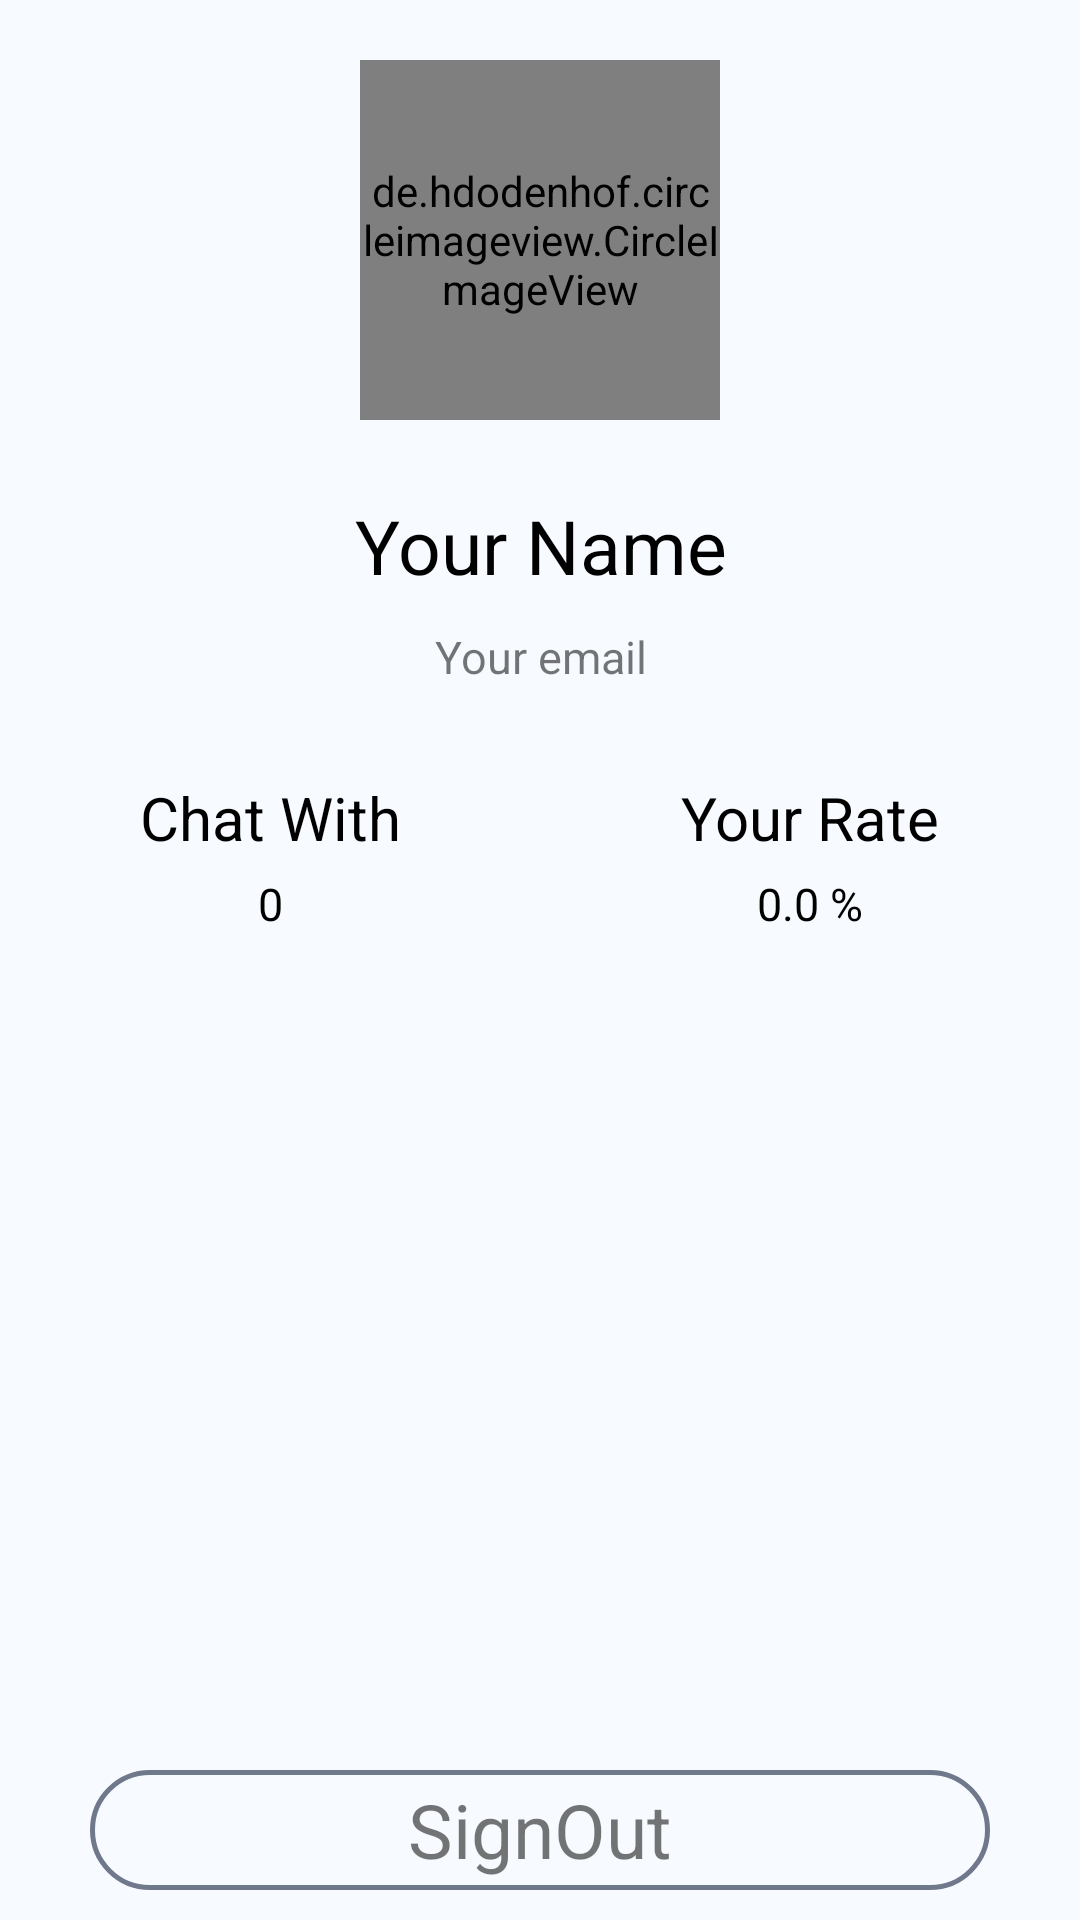

Layout XML and referenced resources for this Android screen:
<!-- AndroidManifest.xml: application theme AppTheme -->
<!-- res/layout/fragment_profile.xml -->
<RelativeLayout xmlns:android="http://schemas.android.com/apk/res/android"
    xmlns:tools="http://schemas.android.com/tools"
    android:layout_width="match_parent"
    android:layout_height="match_parent"
    tools:context="com.example.ahmed.chat.fragments.ProfileFragment">

    <FrameLayout
        android:id="@+id/contain_image_profile"
        android:layout_width="120dp"
        android:layout_height="120dp"
        android:layout_centerHorizontal="true"
        android:layout_marginTop="20dp">

        <de.hdodenhof.circleimageview.CircleImageView
            xmlns:app="http://schemas.android.com/apk/res-auto"
            android:id="@+id/profile_image"
            android:layout_width="match_parent"
            android:layout_height="match_parent"
            android:src="@drawable/unknow"
            app:civ_border_color="@color/colorAccent"
            app:civ_border_width="3dp" />
    </FrameLayout>

    <TextView
        android:id="@+id/tv_name"
        android:layout_width="match_parent"
        android:layout_height="wrap_content"
        android:layout_below="@+id/contain_image_profile"
        android:layout_marginTop="25dp"
        android:gravity="center"
        android:text="Your Name"
        android:textColor="#000"
        android:textSize="25sp" />

    <TextView
        android:id="@+id/tv_email"
        android:layout_width="match_parent"
        android:layout_height="wrap_content"
        android:layout_below="@+id/tv_name"
        android:layout_marginTop="10dp"
        android:gravity="center_horizontal"
        android:text="Your email"
        android:textSize="15sp" />

    <LinearLayout
        android:id="@+id/container"
        android:layout_width="match_parent"
        android:layout_height="wrap_content"
        android:layout_below="@+id/tv_email"
        android:layout_marginTop="30dp"
        android:orientation="horizontal"
        android:weightSum="2">

        <TextView
            android:layout_width="match_parent"
            android:layout_height="wrap_content"
            android:layout_weight="1"
            android:gravity="center"
            android:text="Chat With"
            android:id="@+id/tv_chat_with_fixed"
            android:textColor="#000"
            android:textSize="20sp" />

        <TextView
            android:layout_width="match_parent"
            android:layout_height="wrap_content"
            android:layout_weight="1"
            android:gravity="center"
            android:text="Your Rate"
            android:id="@+id/tv_rate_fixed"
            android:textColor="#000"
            android:textSize="20sp" />

    </LinearLayout>

    <LinearLayout
        android:layout_width="match_parent"
        android:layout_height="wrap_content"
        android:layout_below="@+id/container"
        android:layout_marginTop="5dp"
        android:orientation="horizontal"
        android:weightSum="2">

        <TextView
            android:id="@+id/tv_number_of_chat"
            android:layout_width="match_parent"
            android:layout_height="wrap_content"
            android:layout_weight="1"
            android:gravity="center"
            android:text="0"
            android:textColor="#000"
            android:textSize="15sp" />

        <TextView
            android:id="@+id/tv_rate"
            android:layout_width="match_parent"
            android:layout_height="wrap_content"
            android:layout_weight="1"
            android:gravity="center"
            android:text="0.0 %"
            android:textColor="#000"
            android:textSize="15sp" />

    </LinearLayout>

    <TextView
        android:id="@+id/btn_signout"
        android:layout_width="300dp"
        android:layout_height="40dp"
        android:layout_alignParentBottom="true"
        android:layout_centerHorizontal="true"
        android:layout_marginBottom="10dp"
        android:background="@drawable/border"
        android:gravity="center"
        android:text="SignOut"
        android:textSize="25sp" />

</RelativeLayout>
<!-- resources referenced by this layout -->
<resources>
  <color name="colorAccent">#70798C</color>
  <!-- drawable border (drawable) -->
  <shape xmlns:android="http://schemas.android.com/apk/res/android"
      android:shape="rectangle">
      <gradient
          android:angle="270" />
      <corners android:radius="20dp" />
      <stroke android:width="5px" android:color="@color/colorAccent" />
  </shape>
  <style name="AppTheme" parent="Theme.AppCompat.Light.DarkActionBar">
          
          <item name="colorPrimary">@color/colorPrimary</item>
          <item name="colorPrimaryDark">@color/colorPrimaryDark</item>
          <item name="colorAccent">@color/colorAccent</item>
          <item name="android:windowBackground">@color/Background</item>
          <item name="android:textColorPrimary">@color/PrimaryText</item>
          <item name="android:textColorSecondary">@color/SecondText</item>
          <item name="android:divider">@color/divider</item>
      </style>
  <color name="colorPrimary">#4682B3</color>
  <color name="colorPrimaryDark">#0471A6</color>
  <color name="Background">#f7fbff</color>
  <color name="PrimaryText">#252323</color>
  <color name="SecondText">#252323</color>
  <color name="divider">#BDBDBD</color>
</resources>
